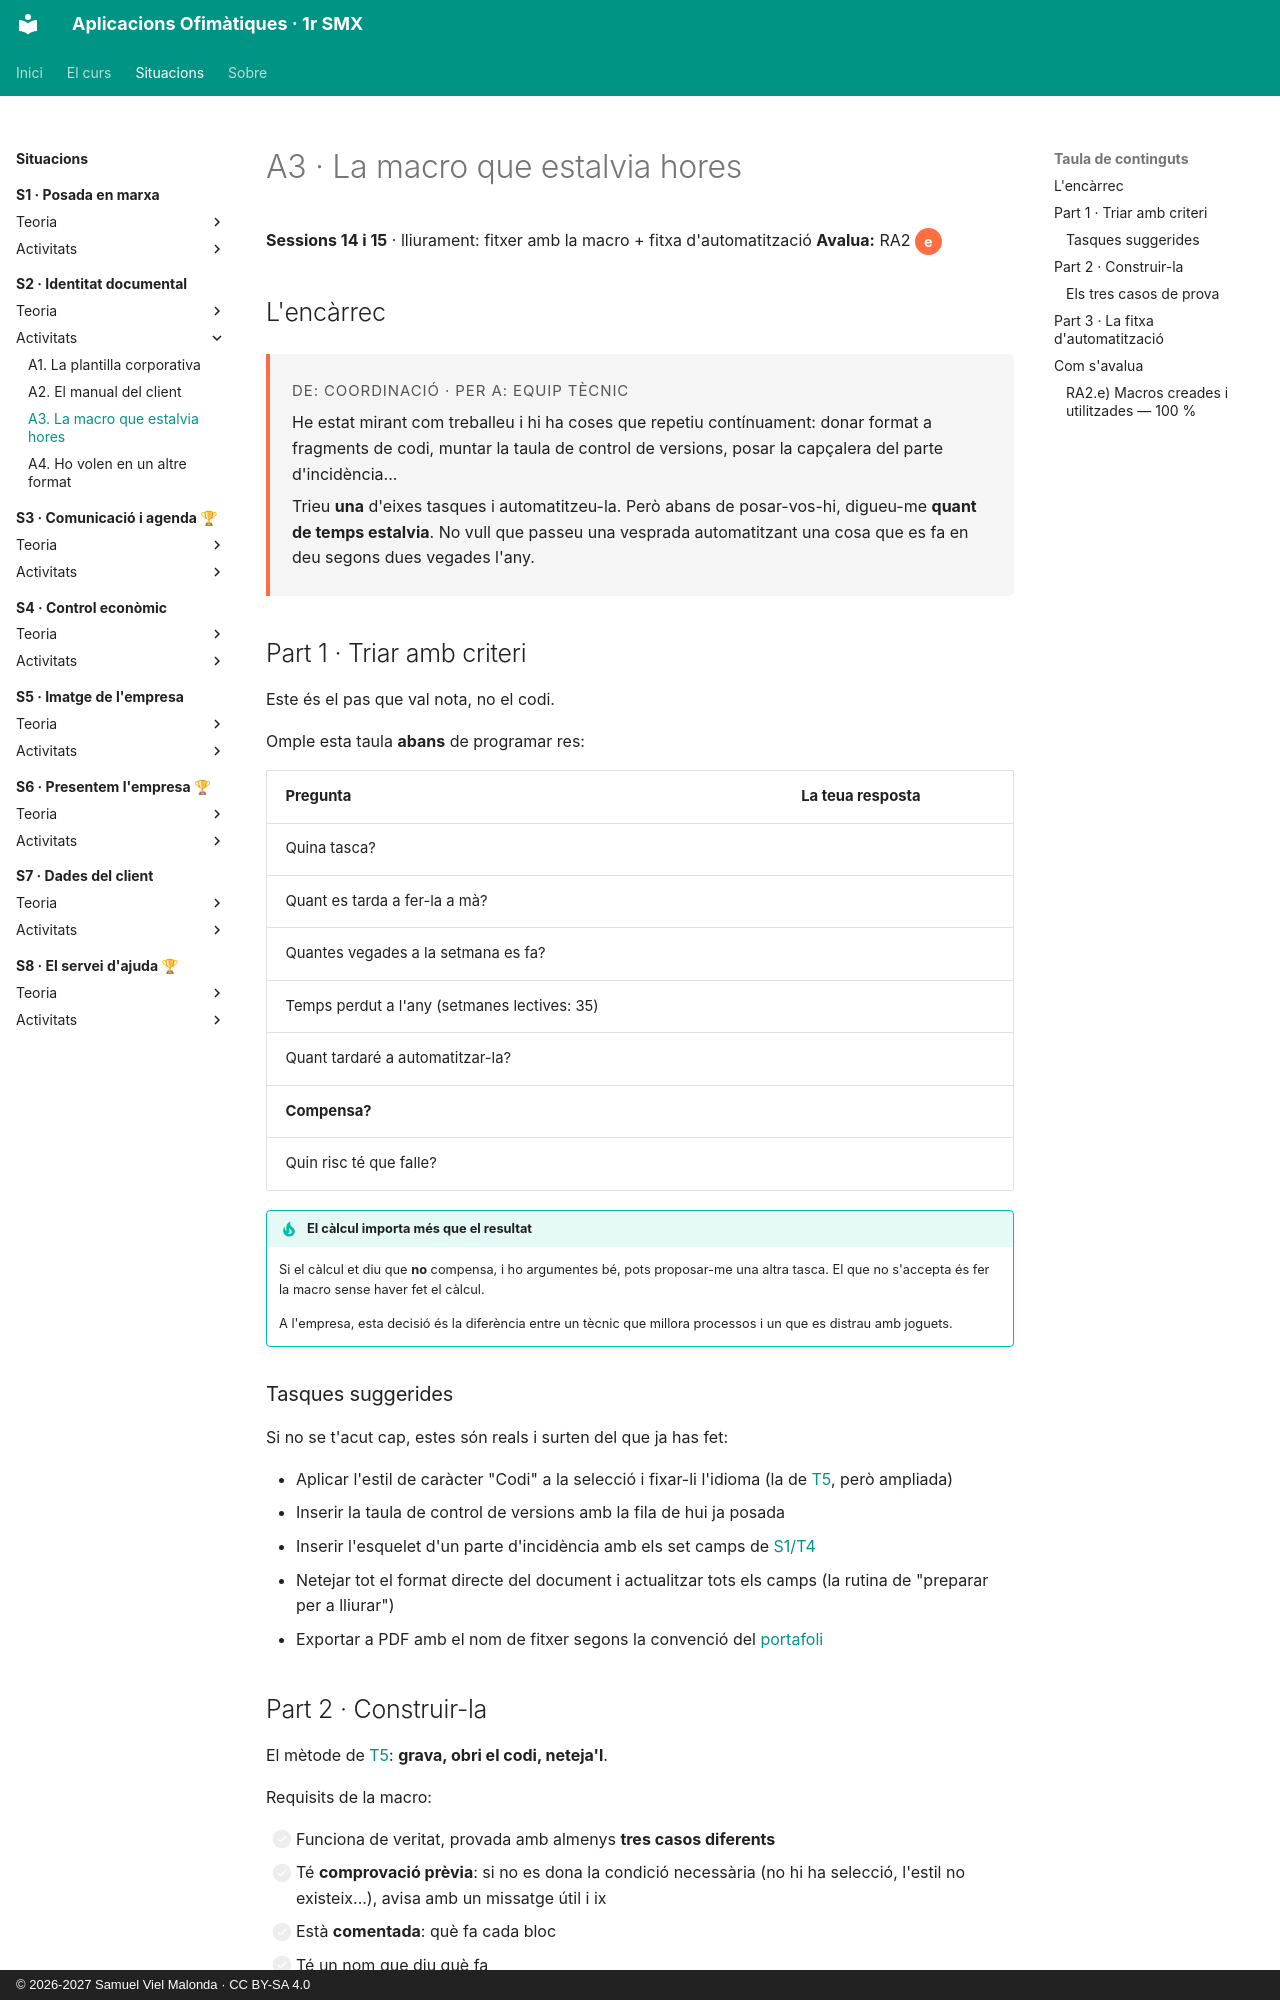

repository: samuelviel/AOF_SMX_2627 · page: S2_Identitat_documental/activitats/A3_macro/index.html · generator: mkdocs · copyright: © 2026-2027 Samuel Viel Malonda · CC BY-SA 4.0

# A3 · La macro que estalvia hores

**Sessions 14 i 15** · lliurament: fitxer amb la macro + fitxa d'automatització
**Avalua:** RA2 <span class="ca">e</span>

## L'encàrrec

<div class="encarrec" markdown>
<p class="meta">De: Coordinació · Per a: Equip tècnic</p>

He estat mirant com treballeu i hi ha coses que repetiu contínuament: donar format a fragments de codi, muntar la taula de control de versions, posar la capçalera del parte d'incidència...

Trieu **una** d'eixes tasques i automatitzeu-la. Però abans de posar-vos-hi, digueu-me **quant de temps estalvia**. No vull que passeu una vesprada automatitzant una cosa que es fa en deu segons dues vegades l'any.
</div>

## Part 1 · Triar amb criteri

Este és el pas que val nota, no el codi.

Omple esta taula **abans** de programar res:

| Pregunta | La teua resposta |
| --- | --- |
| Quina tasca? | |
| Quant es tarda a fer-la a mà? | |
| Quantes vegades a la setmana es fa? | |
| Temps perdut a l'any (setmanes lectives: 35) | |
| Quant tardaré a automatitzar-la? | |
| **Compensa?** | |
| Quin risc té que falle? | |

!!! tip "El càlcul importa més que el resultat"
    Si el càlcul et diu que **no** compensa, i ho argumentes bé, pots proposar-me una altra tasca. El que no s'accepta és fer la macro sense haver fet el càlcul.

    A l'empresa, esta decisió és la diferència entre un tècnic que millora processos i un que es distrau amb joguets.

### Tasques suggerides

Si no se t'acut cap, estes són reals i surten del que ja has fet:

- Aplicar l'estil de caràcter "Codi" a la selecció i fixar-li l'idioma (la de [T5](../teoria/5_macros.md), però ampliada)
- Inserir la taula de control de versions amb la fila de hui ja posada
- Inserir l'esquelet d'un parte d'incidència amb els set camps de [S1/T4](../../S1_Posada_marxa/teoria/4_documentar.md)
- Netejar tot el format directe del document i actualitzar tots els camps (la rutina de "preparar per a lliurar")
- Exportar a PDF amb el nom de fitxer segons la convenció del [portafoli](../../recursos/portafoli.md)

## Part 2 · Construir-la

El mètode de [T5](../teoria/5_macros.md): **grava, obri el codi, neteja'l**.

Requisits de la macro:

- [ ] Funciona de veritat, provada amb almenys **tres casos diferents**
- [ ] Té **comprovació prèvia**: si no es dona la condició necessària (no hi ha selecció, l'estil no existeix...), avisa amb un missatge útil i ix
- [ ] Està **comentada**: què fa cada bloc
- [ ] Té un nom que diu què fa
- [ ] Saps on està guardada i per què hi està (a les teues macros o dins del document)
